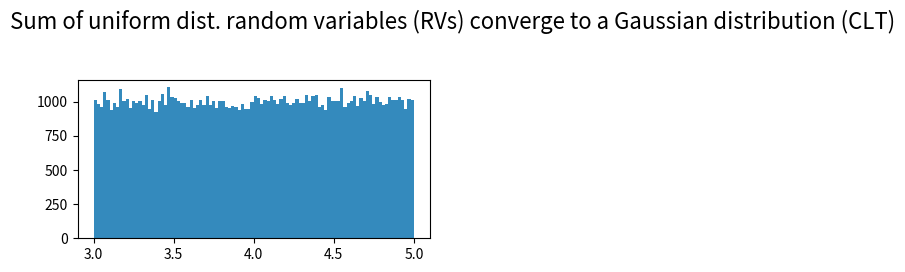

Reproduce this figure in Python. (Note: this script raises an exception after producing the figure.)
# -*- coding: utf-8 -*-
import numpy as np
import matplotlib.pyplot as plt
from scipy import stats

"""
Created on Sun Nov 17 18:44:37 2017

[redacted]
"""


def sampling2pmf(n, dist, t=100000):
    """
    n: sample size for each experiment
    t: how many times do you do experiment, fix in 100000
    dist: frozen distribution
    """
    current_dist = dist
    sum_of_samples = np.zeros(t)
    for i in range(t):
        samples = []
        for j in range(n):  # n次独立的试验
            samples.append(current_dist.rvs())
        sum_of_samples[i] = np.sum(samples)
    return sum_of_samples


def plot(n, dist, subplot):
    """
    :param n: sample size
    :param dist: distribution of each single sample
    :param subplot: location of sub-graph, such as 221, 222, 223, 224
    """
    plt.subplot(3, 2, subplot)
    mu = n * dist.mean()
    sigma = np.sqrt(n * dist.var())
    samples = sampling2pmf(n=n, dist=dist)
    # normed参数可以对直方图进行标准化，从而使纵坐标表示概率而不是次数
    plt.hist(samples, normed=True, bins=100, color='#348ABD',
             label='{} RVs'.format(n))
    plt.ylabel('Probability')
    # normal distribution
    norm_dis = stats.norm(mu, sigma)
    norm_x = np.linspace(mu - 3 * sigma, mu + 3 * sigma, 10000)
    pdf = norm_dis.pdf(norm_x)
    plt.plot(norm_x, pdf, 'r--', alpha=0.6, label='N(${0:.0f}, {1:.2f}^2$)'.format(mu, sigma))
    plt.legend(loc='upper left', prop={'size': 8})

size = [1, 2, 3, 4, 8, 10]

# sum of uniform distribution
dist_type = 'uniform'
uniform_para = [3, 2]
single_sample_dist = stats.uniform(loc=uniform_para[0], scale=uniform_para[1])  # 定义一个均匀分布

# 下面是利用matplotlib画图
plt.figure(figsize=(10, 7))  # bigger size
plt.suptitle('Sum of {} dist. random variables (RVs) converge to a Gaussian distribution (CLT)'.format(dist_type),
             fontsize=16)
for s in range(len(size)):
    plot(n=size[s], dist=single_sample_dist, subplot=s+1)

plt.savefig('sum_of_{}_dist.png'.format(dist_type), dpi=200)
